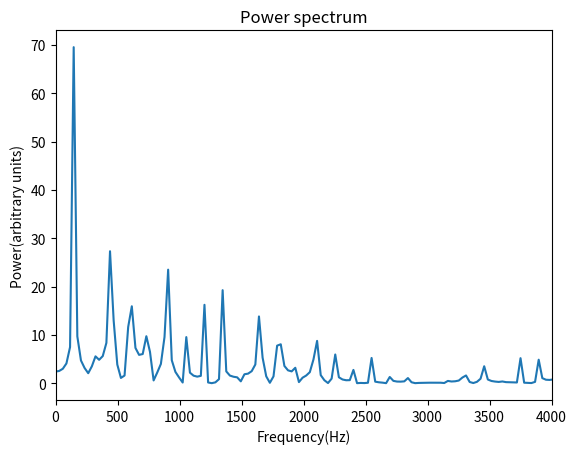

Reproduce this figure in Python.
from __future__ import division
import numpy as np
from copy import deepcopy
import matplotlib.pyplot as plt
x = np.linspace(0,1,101)
#y_now = np.exp(-1000*(x-0.35)**2) 
y_now = np.zeros(101)
for i in range(101):
    if i<=35:
        y_now[i] = (1/50)*i
    else:
        y_now[i] = -(1/50)*i + 2
y_now[0] = 0
y_now[-1] = 0
y_before = deepcopy(y_now)
y_after = np.zeros(101)
disp = [y_now[5]]
t = [0]
for j in range(2**(10)-1):
    for i in range(101):
        if i== 0 or i== 100:
            y_after[i] = 0
        else:
            y_after[i] = - y_before[i] + y_now[i+1] + y_now[i-1]
    y_before = deepcopy(y_now)
    y_now = deepcopy(y_after)
    disp.append(y_now[5])
    t.append((j+1)*10**(-4)/3)
disp_fft = np.fft.fft(disp)
disp_power = []
frequency = []
for i in range(1024):
    if i==0:
        disp_power.append(abs(disp_fft[i]))
        f = 0
        frequency.append(f)
    else:
        disp_power.append(abs(disp_fft[i]))
        T = 1024*10**(-4)/(3*i)
        f = 1/T
        frequency.append(f)
plt.plot(frequency, disp_power)
plt.xlabel('Frequency(Hz)')
plt.ylabel('Power(arbitrary units)')
plt.title('Power spectrum')
plt.xlim(0,4000)
plt.show()
